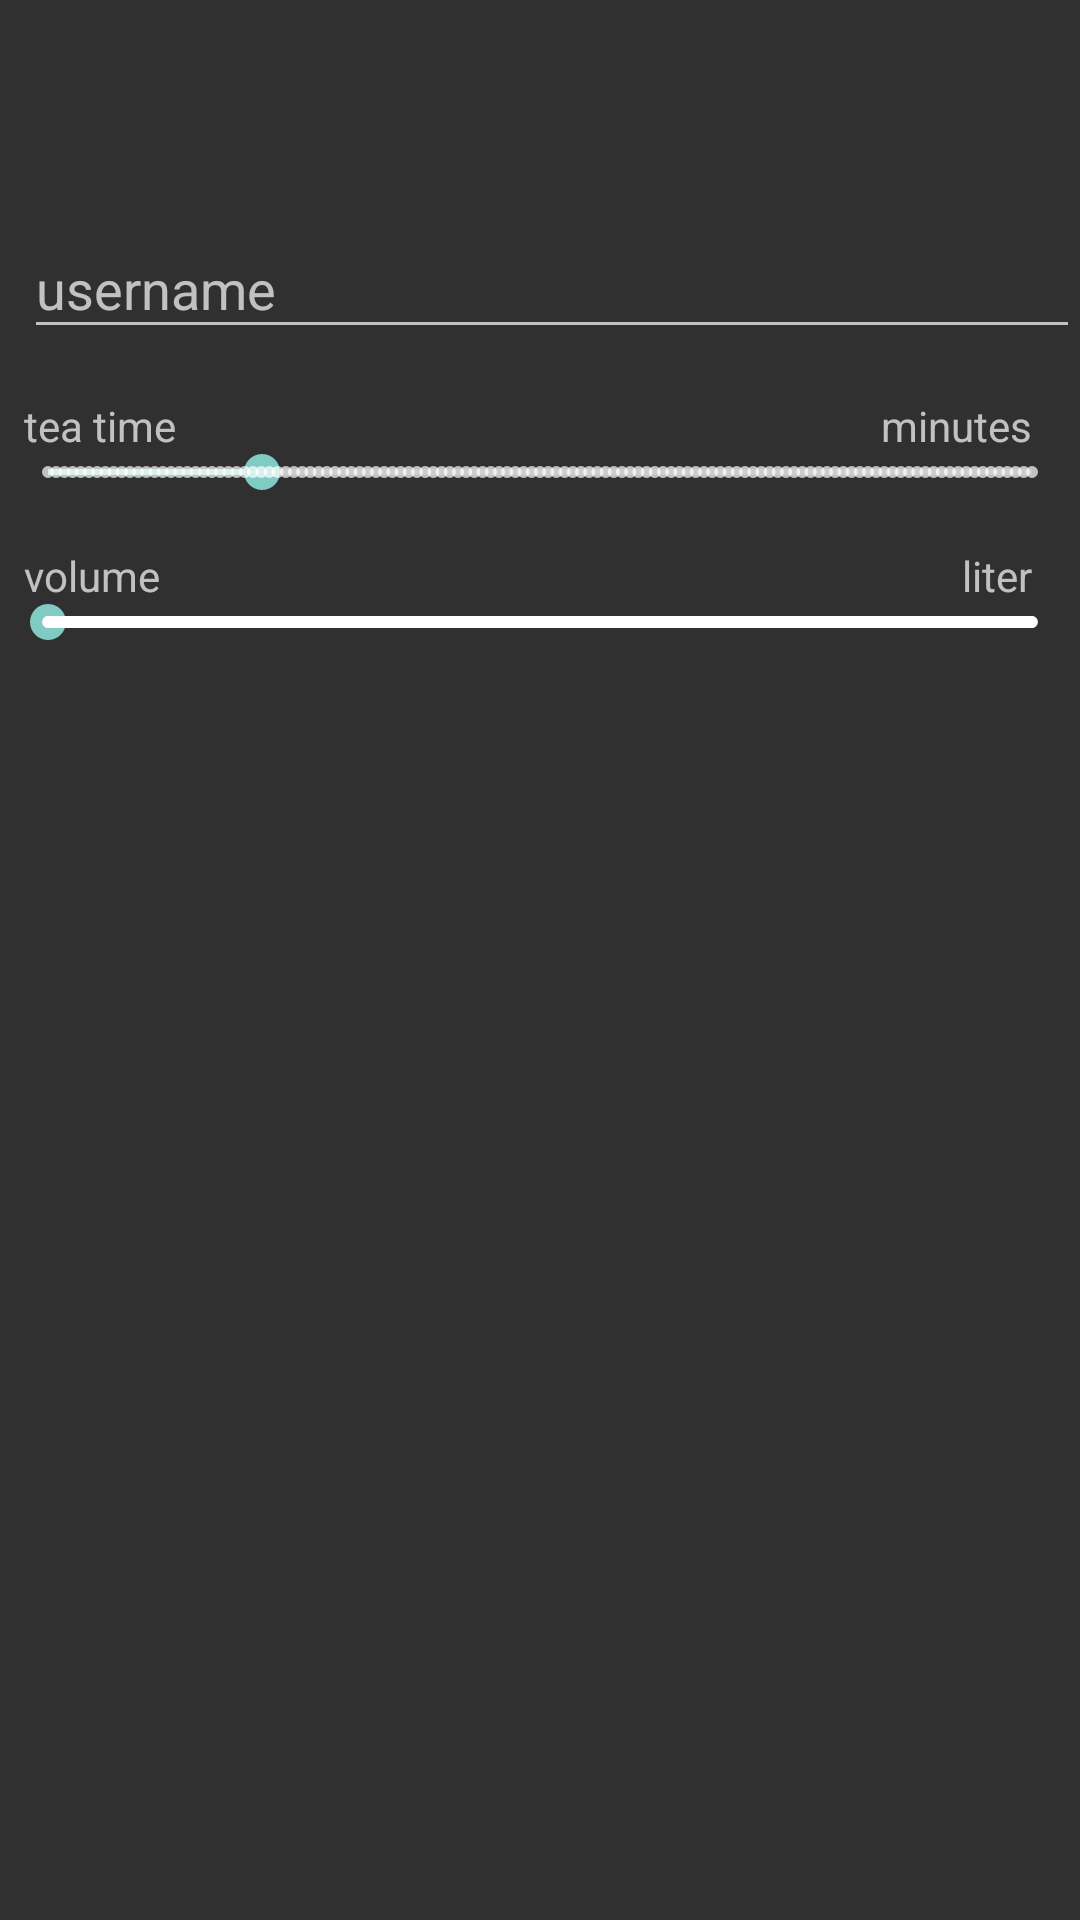

Write the Android layout XML for this screen, with the resource values it uses.
<!-- AndroidManifest.xml: application theme Theme.AppCompat -->
<!-- res/layout/fragment_settings.xml -->
<?xml version="1.0" encoding="utf-8"?>
<RelativeLayout xmlns:android="http://schemas.android.com/apk/res/android"
    android:layout_width="match_parent"
    android:layout_height="match_parent">

    <com.google.android.material.textfield.TextInputLayout
        android:id="@+id/usernameInputLayout"
        android:layout_width="match_parent"
        android:layout_height="wrap_content"
        android:layout_marginStart="8dp"
        android:layout_marginTop="64dp">

        <com.google.android.material.textfield.TextInputEditText
            android:id="@+id/username"
            android:layout_width="match_parent"
            android:layout_height="wrap_content"
            android:hint="@string/username" />
    </com.google.android.material.textfield.TextInputLayout>

    <SeekBar
        android:id="@+id/teaTimeSeekbar"
        style="@style/Widget.AppCompat.SeekBar.Discrete"
        android:layout_width="match_parent"
        android:layout_height="wrap_content"
        android:layout_below="@+id/usernameInputLayout"
        android:layout_marginTop="32dp"
        android:min="5"
        android:max="120"
        android:progress="30" />

    <TextView
        android:id="@+id/teaTimeLabel"
        android:layout_width="wrap_content"
        android:layout_height="wrap_content"
        android:layout_below="@id/usernameInputLayout"
        android:layout_marginStart="8dp"
        android:layout_marginTop="16dp"
        android:text="@string/tea_time" />

    <TextView
        android:id="@+id/teaTimeMinuteLabel"
        android:layout_width="wrap_content"
        android:layout_height="wrap_content"
        android:layout_alignBaseline="@id/teaTimeLabel"
        android:layout_alignParentEnd="true"
        android:layout_marginEnd="16dp"
        android:text="@string/minutes" />

    <TextView
        android:id="@+id/teaTime"
        android:layout_width="wrap_content"
        android:layout_height="wrap_content"
        android:layout_below="@id/usernameInputLayout"
        android:layout_marginEnd="4dp"
        android:layout_marginTop="16dp"
        android:layout_toStartOf="@id/teaTimeMinuteLabel" />

    <TextView
        android:id="@+id/teaVolumeLabel"
        android:layout_width="wrap_content"
        android:layout_height="wrap_content"
        android:layout_below="@id/teaTimeSeekbar"
        android:layout_alignStart="@id/teaTimeLabel"
        android:layout_marginTop="16dp"
        android:text="@string/volume" />

    <TextView
        android:id="@+id/teaVolume"
        android:layout_width="wrap_content"
        android:layout_height="wrap_content"
        android:layout_alignBaseline="@id/teaVolumeLabel"
        android:layout_marginEnd="4dp"
        android:layout_toStartOf="@+id/teaVolumeSuffix" />

    <TextView
        android:id="@+id/teaVolumeSuffix"
        android:layout_width="wrap_content"
        android:layout_height="wrap_content"
        android:layout_alignBaseline="@id/teaVolumeLabel"
        android:layout_alignParentEnd="true"
        android:layout_marginEnd="16dp"
        android:text="@string/liter" />

    <SeekBar
        android:id="@+id/teaVolumeSeekbar"
        style="@style/Widget.AppCompat.SeekBar.Discrete"
        android:layout_width="match_parent"
        android:layout_height="wrap_content"
        android:layout_below="@id/teaTimeSeekbar"
        android:layout_marginTop="32dp"
        android:max="3000"
        android:min="100" />

</RelativeLayout>
<!-- resources referenced by this layout -->
<resources>
  <string name="liter">liter</string>
  <string name="minutes">minutes</string>
  <string name="tea_time">tea time</string>
  <string name="username">username</string>
  <string name="volume">volume</string>
</resources>
